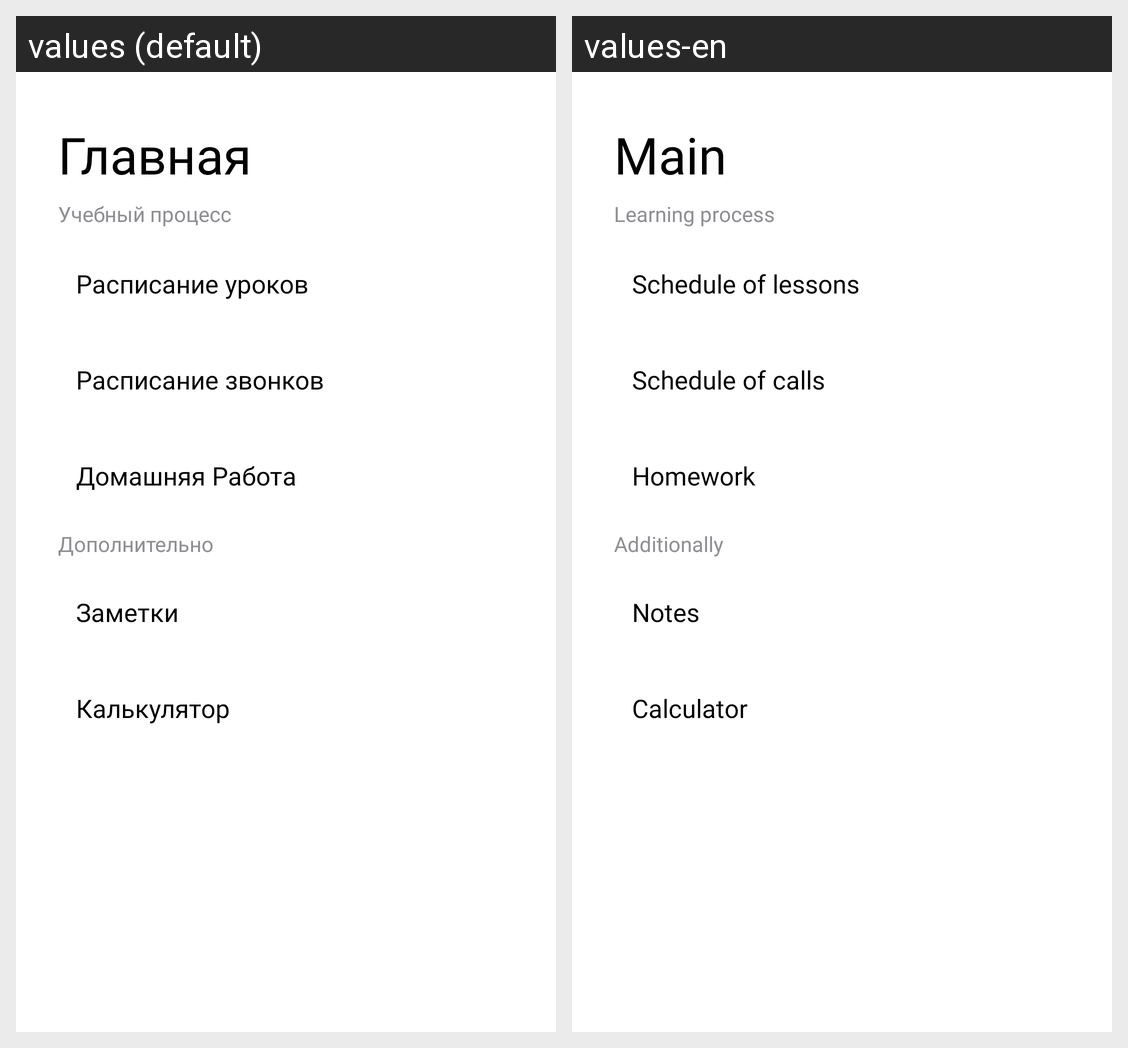

This grid shows one Android layout under two languages. Give, for every string resource on the screen, its name, the default text and each shown locale's text.
Android screen res/layout/home.xml rendered under 2 locales, left to right: values (default), values-en. Device: Nexus 5 (rendered at 1080×1920; each locale shown at half size, 540×960, under a caption strip naming it); theme Theme.TSON.
Strings drawn on this screen, with the default value and each locale's value (text and hints the layout hard-codes, and strings that could not be matched under every locale, appear in the picture but are not listed):

H1
  values: Главная
  values-en: Main

C1
  values: Учебный процесс
  values-en: Learning process

ScheduleOfLessons_no_n
  values: Расписание уроков
  values-en: Schedule of lessons

ScheduleOfCalls_no_n
  values: Расписание звонков
  values-en: Schedule of calls

Homework
  values: Домашняя Работа
  values-en: Homework

C2
  values: Дополнительно
  values-en: Additionally

Notes
  values: Заметки
  values-en: Notes

Calculator
  values: Калькулятор
  values-en: Calculator
